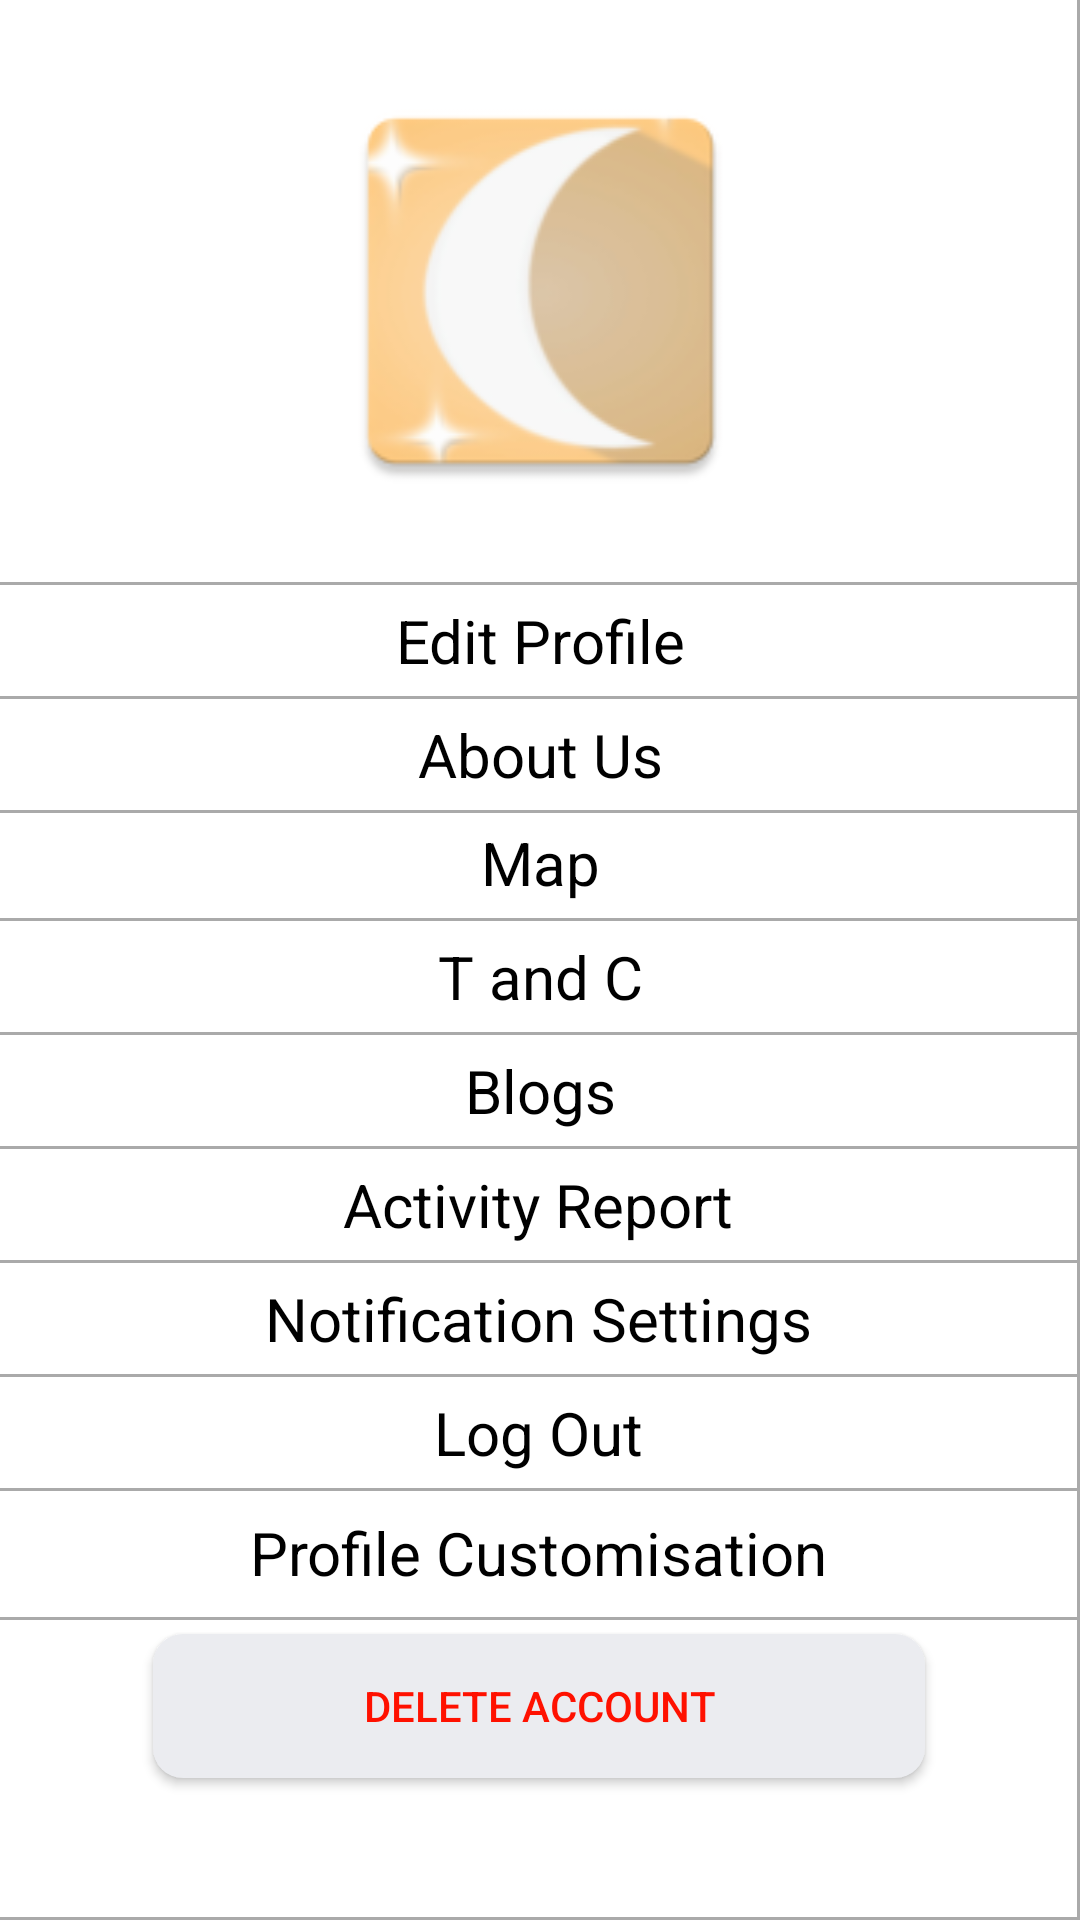

This screen was rendered from an Android layout file. Write that file and the resources it references.
<!-- AndroidManifest.xml: application theme Theme.IgNight -->
<!-- res/layout/activity_side_menu.xml -->
<?xml version="1.0" encoding="utf-8"?>
<androidx.constraintlayout.widget.ConstraintLayout xmlns:android="http://schemas.android.com/apk/res/android"
    xmlns:app="http://schemas.android.com/apk/res-auto"
    xmlns:tools="http://schemas.android.com/tools"
    android:layout_width="match_parent"
    android:layout_height="match_parent"
    tools:context=".SideMenu"
    android:background="#ffffff">

    <ImageView
        android:id="@+id/profilepic_sidemenu"
        android:layout_width="145dp"
        android:layout_height="154dp"
        android:layout_marginTop="20dp"
        android:layout_marginBottom="20dp"
        android:src="@mipmap/ic_launcher"
        app:layout_constraintBottom_toTopOf="@+id/view10"
        app:layout_constraintEnd_toEndOf="parent"
        app:layout_constraintStart_toStartOf="parent"
        app:layout_constraintTop_toTopOf="parent" />

    <View
        android:id="@+id/view10"
        android:layout_width="match_parent"
        android:layout_height="1dp"
        android:layout_marginBottom="5dp"
        android:background="@android:color/darker_gray"
        app:layout_constraintBottom_toTopOf="@+id/editprofile_sidemenu"
        app:layout_constraintEnd_toEndOf="parent"
        app:layout_constraintStart_toStartOf="parent"
        app:layout_constraintTop_toBottomOf="@+id/profilepic_sidemenu" />

    <View
        android:id="@+id/view11"
        android:layout_width="match_parent"
        android:layout_height="1dp"
        android:layout_marginTop="5dp"
        android:layout_marginBottom="5dp"
        android:background="@android:color/darker_gray"
        app:layout_constraintBottom_toTopOf="@+id/aboutus_sidemenu"
        app:layout_constraintEnd_toEndOf="parent"
        app:layout_constraintStart_toStartOf="parent"
        app:layout_constraintTop_toBottomOf="@+id/editprofile_sidemenu" />

    <View
        android:id="@+id/view12"
        android:layout_width="match_parent"
        android:layout_height="1dp"
        android:layout_marginTop="5dp"
        android:background="@android:color/darker_gray"
        app:layout_constraintEnd_toEndOf="parent"
        app:layout_constraintStart_toStartOf="parent"
        app:layout_constraintTop_toBottomOf="@+id/aboutus_sidemenu" />

    <View
        android:id="@+id/view14"
        android:layout_width="match_parent"
        android:layout_height="1dp"
        android:layout_marginTop="5dp"
        android:layout_marginBottom="5dp"
        android:background="@android:color/darker_gray"
        app:layout_constraintBottom_toTopOf="@+id/TandC_sidemenu"
        app:layout_constraintEnd_toEndOf="parent"
        app:layout_constraintStart_toStartOf="parent"
        app:layout_constraintTop_toBottomOf="@+id/map_sidemenu" />

    <View
        android:id="@+id/view15"
        android:layout_width="match_parent"
        android:layout_height="1dp"
        android:layout_marginTop="5dp"
        android:layout_marginBottom="5dp"
        android:background="@android:color/darker_gray"
        app:layout_constraintBottom_toTopOf="@+id/menuCreateBlogBtn"
        app:layout_constraintEnd_toEndOf="parent"
        app:layout_constraintStart_toStartOf="parent"
        app:layout_constraintTop_toBottomOf="@+id/TandC_sidemenu" />

    <View
        android:id="@+id/view"
        android:layout_width="match_parent"
        android:layout_height="1dp"
        android:layout_marginTop="5dp"
        android:layout_marginBottom="5dp"
        android:background="@android:color/darker_gray"
        app:layout_constraintBottom_toTopOf="@+id/activityReport_sidemenu"
        app:layout_constraintEnd_toEndOf="parent"
        app:layout_constraintStart_toStartOf="parent"
        app:layout_constraintTop_toBottomOf="@+id/menuCreateBlogBtn" />

    <View
        android:id="@+id/view16"
        android:layout_width="match_parent"
        android:layout_height="1dp"
        android:layout_marginTop="5dp"
        android:background="@android:color/darker_gray"
        app:layout_constraintEnd_toEndOf="parent"
        app:layout_constraintStart_toStartOf="parent"
        app:layout_constraintTop_toBottomOf="@+id/activityReport_sidemenu" />

    <View
        android:id="@+id/view4"
        android:layout_width="match_parent"
        android:layout_height="1dp"
        android:layout_marginTop="5dp"
        android:background="@android:color/darker_gray"
        app:layout_constraintEnd_toEndOf="parent"
        app:layout_constraintStart_toStartOf="parent"
        app:layout_constraintTop_toBottomOf="@+id/logout_sidemenu" />

    <View
        android:id="@+id/view3"
        android:layout_width="match_parent"
        android:layout_height="1dp"
        android:layout_marginTop="48dp"
        android:background="@android:color/darker_gray"
        app:layout_constraintEnd_toEndOf="parent"
        app:layout_constraintHorizontal_bias="0.0"
        app:layout_constraintStart_toStartOf="parent"
        app:layout_constraintTop_toBottomOf="@+id/logout_sidemenu" />

    <View
        android:id="@+id/view18"
        android:layout_width="1dp"
        android:layout_height="match_parent"
        android:background="@android:color/darker_gray"
        app:layout_constraintBottom_toTopOf="@+id/view16"
        app:layout_constraintEnd_toEndOf="parent"
        app:layout_constraintTop_toBottomOf="@+id/activityReport_sidemenu" />

    <View
        android:id="@+id/view17"
        android:layout_width="match_parent"
        android:layout_height="1dp"
        android:background="@android:color/darker_gray"
        app:layout_constraintBottom_toBottomOf="parent"
        app:layout_constraintEnd_toEndOf="parent"
        app:layout_constraintStart_toStartOf="parent" />

    <TextView
        android:id="@+id/editprofile_sidemenu"
        android:layout_width="wrap_content"
        android:layout_height="wrap_content"
        android:text="Edit Profile"
        android:textSize="20sp"
        android:textColor="#000000"
        app:layout_constraintBottom_toTopOf="@+id/view11"
        app:layout_constraintEnd_toEndOf="parent"
        app:layout_constraintStart_toStartOf="parent"
        app:layout_constraintTop_toBottomOf="@+id/view10" />

    <TextView
        android:id="@+id/aboutus_sidemenu"
        android:layout_width="wrap_content"
        android:layout_height="wrap_content"
        android:text="About Us"
        android:textSize="20sp"
        android:textColor="#000000"
        app:layout_constraintBottom_toTopOf="@+id/view12"
        app:layout_constraintEnd_toEndOf="parent"
        app:layout_constraintStart_toStartOf="parent"
        app:layout_constraintTop_toBottomOf="@+id/view11" />

    <TextView
        android:id="@+id/map_sidemenu"
        android:layout_width="wrap_content"
        android:layout_height="wrap_content"
        android:layout_marginTop="3dp"
        android:text="Map"
        android:textColor="#000000"
        android:textSize="20sp"
        app:layout_constraintBottom_toTopOf="@+id/view14"
        app:layout_constraintEnd_toEndOf="parent"
        app:layout_constraintStart_toStartOf="parent"
        app:layout_constraintTop_toBottomOf="@+id/view12" />

    <TextView
        android:id="@+id/TandC_sidemenu"
        android:layout_width="wrap_content"
        android:layout_height="wrap_content"
        android:text="T and C"
        android:textSize="20sp"
        android:textColor="#000000"
        app:layout_constraintBottom_toTopOf="@+id/view15"
        app:layout_constraintEnd_toEndOf="parent"
        app:layout_constraintStart_toStartOf="parent"
        app:layout_constraintTop_toBottomOf="@+id/view14" />

    <TextView
        android:id="@+id/menuCreateBlogBtn"
        android:layout_width="wrap_content"
        android:layout_height="wrap_content"
        android:text="Blogs"
        android:textSize="20sp"
        android:textColor="#000000"
        app:layout_constraintBottom_toTopOf="@+id/view"
        app:layout_constraintEnd_toEndOf="parent"
        app:layout_constraintStart_toStartOf="parent"
        app:layout_constraintTop_toBottomOf="@+id/view15" />

    <TextView
        android:id="@+id/activityReport_sidemenu"
        android:layout_width="wrap_content"
        android:layout_height="wrap_content"
        android:text="Activity Report"
        android:textSize="20sp"
        android:textColor="#000000"
        app:layout_constraintBottom_toTopOf="@+id/view16"
        app:layout_constraintEnd_toStartOf="@+id/view18"
        app:layout_constraintStart_toStartOf="parent"
        app:layout_constraintTop_toBottomOf="@+id/view" />

    <TextView
        android:id="@+id/logout_sidemenu"
        android:layout_width="wrap_content"
        android:layout_height="wrap_content"
        android:layout_marginTop="5dp"
        android:layout_marginBottom="10dp"
        android:text="Log Out"
        android:textSize="20sp"
        android:textColor="#000000"
        app:layout_constraintBottom_toTopOf="@+id/view4"
        app:layout_constraintEnd_toStartOf="@+id/view18"
        app:layout_constraintStart_toStartOf="parent"
        app:layout_constraintTop_toBottomOf="@+id/view19" />

    <View
        android:id="@+id/view19"
        android:layout_width="match_parent"
        android:layout_height="1dp"
        android:layout_marginTop="5dp"
        android:background="@android:color/darker_gray"
        app:layout_constraintEnd_toEndOf="parent"
        app:layout_constraintStart_toStartOf="parent"
        app:layout_constraintTop_toBottomOf="@+id/chatNotificationSettings_sidemenu" />

    <TextView
        android:id="@+id/chatNotificationSettings_sidemenu"
        android:text="Notification Settings"
        android:textSize="20sp"
        android:textColor="#000000"
        android:layout_width="wrap_content"
        android:layout_height="wrap_content"
        app:layout_constraintStart_toStartOf="parent"
        app:layout_constraintEnd_toStartOf="@+id/view18"
        app:layout_constraintTop_toBottomOf="@+id/view16"
        app:layout_constraintBottom_toTopOf="@+id/view19"
        android:layout_marginTop="5dp"/>

    <Button
        android:id="@+id/delete_acc_btn"
        android:layout_width="wrap_content"
        android:layout_height="wrap_content"
        android:background="@drawable/delete_btn_bg"
        android:paddingLeft="70dp"
        android:paddingTop="5dp"
        android:paddingRight="70dp"
        android:paddingBottom="5dp"
        android:text="Delete Account"
        android:textColor="@drawable/delete_text_color"
        android:textSize="14sp"
        app:layout_constraintEnd_toStartOf="@+id/view18"
        app:layout_constraintStart_toStartOf="parent"
        app:layout_constraintTop_toBottomOf="@+id/view4"
        app:layout_constraintBottom_toBottomOf="parent"/>

    <TextView
        android:id="@+id/ProfileCustTextView"
        android:layout_width="wrap_content"
        android:layout_height="wrap_content"
        android:layout_marginTop="12dp"
        android:text="Profile Customisation"
        android:textColor="#000"
        android:textSize="20sp"
        app:layout_constraintBottom_toBottomOf="@+id/view3"
        app:layout_constraintEnd_toEndOf="parent"
        app:layout_constraintHorizontal_bias="0.497"
        app:layout_constraintStart_toStartOf="parent"
        app:layout_constraintTop_toBottomOf="@+id/logout_sidemenu"
        app:layout_constraintVertical_bias="0.1" />

</androidx.constraintlayout.widget.ConstraintLayout>
<!-- resources referenced by this layout -->
<resources>
  <!-- drawable delete_btn_bg (drawable) -->
  <?xml version="1.0" encoding="utf-8"?>
  <selector xmlns:android="http://schemas.android.com/apk/res/android">
      <item android:state_pressed="true">
          <shape android:shape="rectangle" xmlns:android="http://schemas.android.com/apk/res/android">
              <solid android:color="@color/red"/>
              <corners android:radius="10dp"/>
          </shape>
      </item>
      <item>
          <shape android:shape="rectangle" xmlns:android="http://schemas.android.com/apk/res/android">
              <solid android:color="#ebecf0"/>
              <corners android:radius="10dp"/>
          </shape>
      </item>
  </selector>
  <!-- drawable delete_text_color (drawable) -->
  <?xml version="1.0" encoding="utf-8"?>
  <selector xmlns:android="http://schemas.android.com/apk/res/android">
      <item android:state_pressed="true" android:color="@color/white"/>
      <item android:state_enabled="true" android:color="@color/red"/>
  </selector>
  <!-- mipmap ic_launcher: png bitmap (mipmap-hdpi, 4729 bytes) -->
  <style name="Theme.IgNight" parent="Theme.MaterialComponents.Light.NoActionBar">
          
          <item name="colorPrimary">#fcc267</item>
          <item name="colorPrimaryVariant">#fcc267</item>
          <item name="colorOnPrimary">@color/white</item>
          
          <item name="colorSecondary">#fcc267</item>
          <item name="colorSecondaryVariant">#fcc267</item>
          <item name="colorOnSecondary">@color/black</item>
          
          <item name="android:statusBarColor" tools:targetApi="l">?attr/colorPrimaryVariant</item>
          
      </style>
  <color name="red">#FF1100</color>
  <color name="white">#FFFFFFFF</color>
  <color name="black">#FF000000</color>
</resources>
